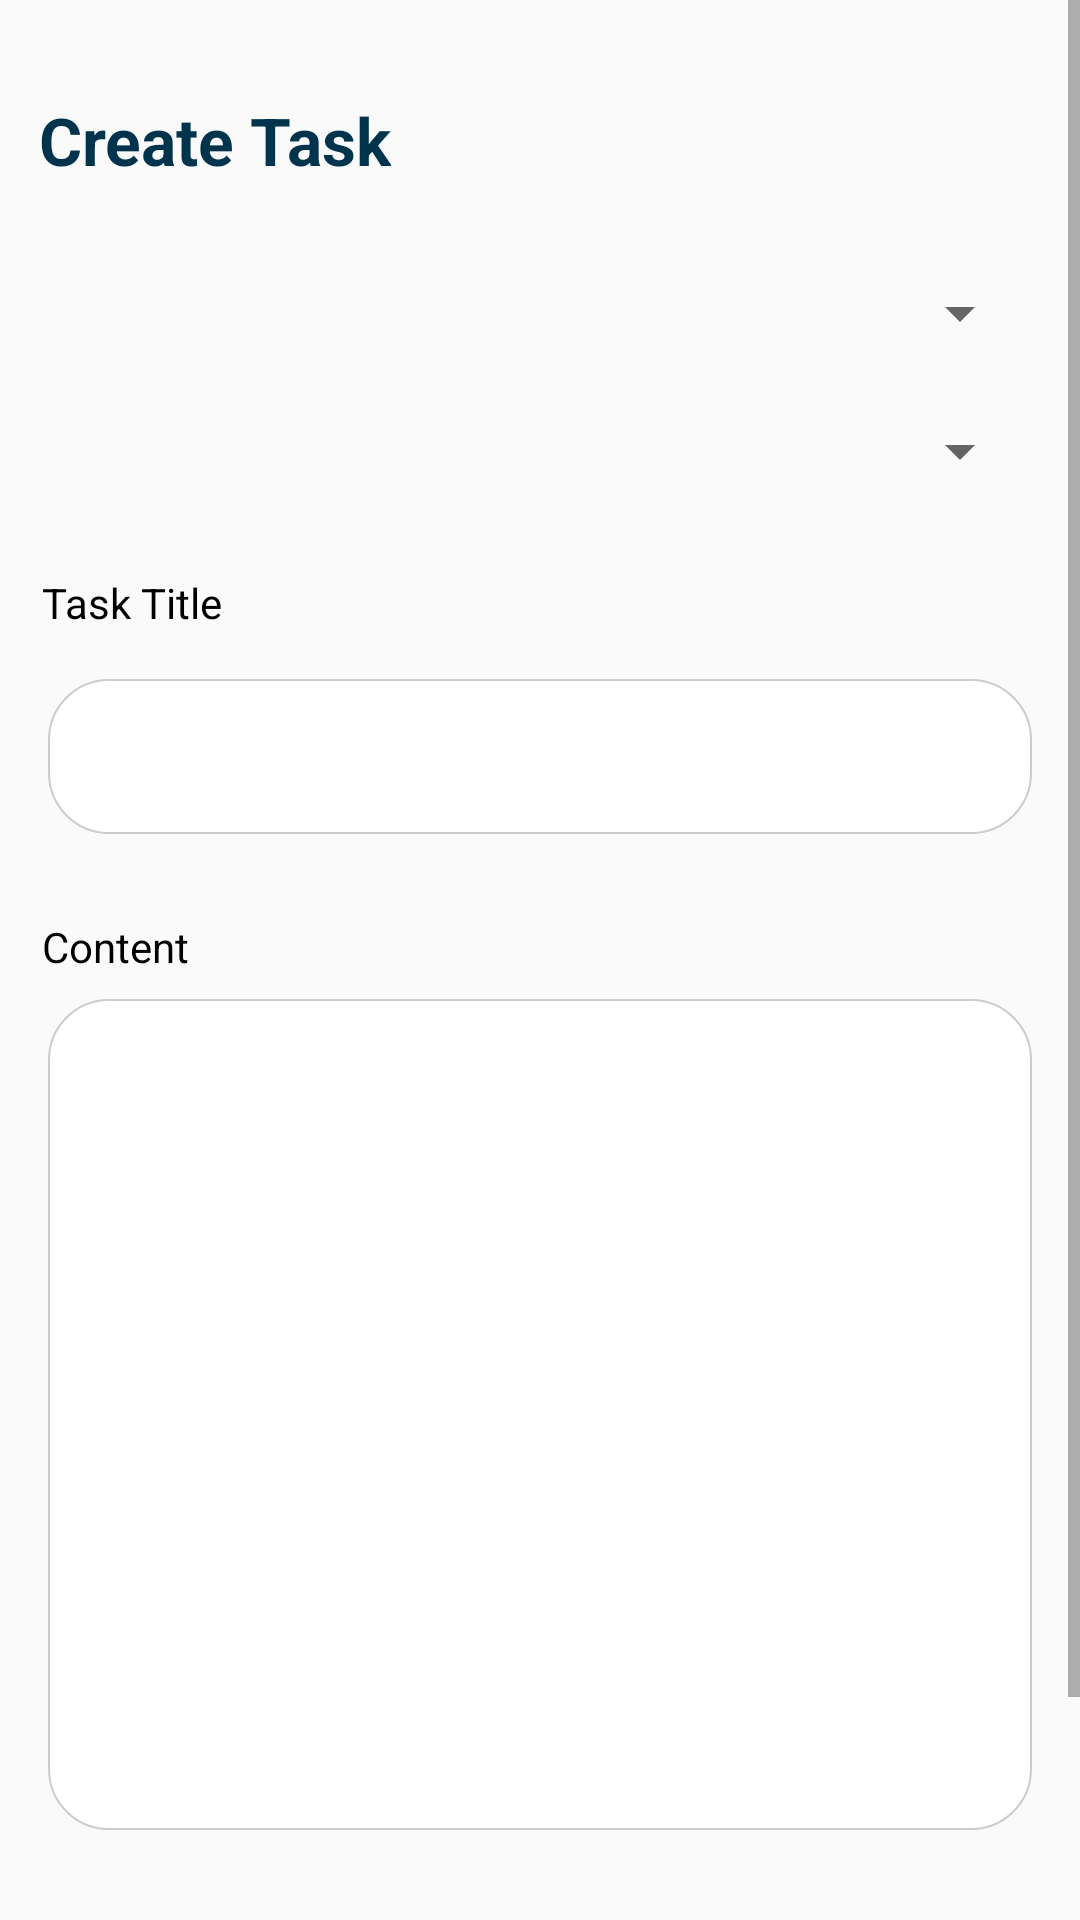

Write the Android layout XML for this screen, with the resource values it uses.
<!-- AndroidManifest.xml: application theme AppTheme -->
<!-- res/layout/fragment_task_create.xml -->
<?xml version="1.0" encoding="utf-8"?>
<layout xmlns:tools="http://schemas.android.com/tools"
    xmlns:android="http://schemas.android.com/apk/res/android"
    xmlns:app="http://schemas.android.com/apk/res-auto">

    <data>
        <variable name="home" type="com.example.jiraclone.HomeViewModel" />
    </data>

    <ScrollView
        android:layout_width="match_parent"
        android:layout_height="match_parent"
        android:fillViewport="true">

        <androidx.constraintlayout.widget.ConstraintLayout
            android:layout_width="match_parent"
            android:layout_height="wrap_content">

            <TextView
                android:id="@+id/task_create_page_id"
                android:layout_width="wrap_content"
                android:layout_height="wrap_content"
                android:layout_gravity="center"
                android:layout_marginTop="32dp"
                android:text="@string/create_task"
                android:textColor="#00344d"
                android:textSize="22sp"
                android:textStyle="bold"
                app:layout_constraintEnd_toEndOf="parent"
                app:layout_constraintHorizontal_bias="0.054"
                app:layout_constraintStart_toStartOf="parent"
                app:layout_constraintTop_toTopOf="parent" />

            <TextView
                android:id="@+id/task_create_title_id"
                android:layout_width="wrap_content"
                android:layout_height="wrap_content"
                android:layout_marginTop="30dp"
                android:text="@string/task_title"
                android:textColor="@android:color/black"
                android:textSize="14sp"
                app:layout_constraintEnd_toEndOf="parent"
                app:layout_constraintHorizontal_bias="0.047"
                app:layout_constraintStart_toStartOf="parent"
                app:layout_constraintTop_toBottomOf="@+id/spinner_members" />

            <EditText
                android:id="@+id/task_create_title_name_id"
                android:layout_width="match_parent"
                android:layout_height="wrap_content"
                android:layout_marginStart="16dp"
                android:layout_marginTop="16dp"
                android:layout_marginEnd="16dp"
                android:maxLines="1"
                android:textSize="16sp"
                android:maxLength="35"
                android:fontFamily="sans-serif-light"
                android:background="@drawable/rounded_corner"
                android:inputType="text|textNoSuggestions"
                app:layout_constraintEnd_toEndOf="parent"
                app:layout_constraintHorizontal_bias="0.0"
                app:layout_constraintStart_toStartOf="parent"
                app:layout_constraintTop_toBottomOf="@+id/task_create_title_id" />

            <TextView

                android:id="@+id/task_create_content_id"
                android:layout_width="wrap_content"
                android:layout_height="wrap_content"
                android:layout_marginTop="28dp"
                android:text="@string/content"
                android:textColor="@android:color/black"
                android:textSize="14sp"
                app:layout_constraintEnd_toEndOf="parent"
                app:layout_constraintHorizontal_bias="0.0"
                app:layout_constraintStart_toStartOf="@+id/task_create_title_id"
                app:layout_constraintTop_toBottomOf="@+id/task_create_title_name_id" />

            <EditText
                android:id="@+id/task_create_description_id"
                android:layout_width="0dp"
                android:layout_height="277dp"
                android:layout_marginStart="16dp"
                android:layout_marginTop="8dp"
                android:layout_marginEnd="16dp"
                android:layout_marginBottom="32dp"
                android:background="@drawable/rounded_corner"
                android:gravity="top"
                android:textSize="14sp"
                android:fontFamily="sans-serif-light"
                android:inputType="text|textNoSuggestions|textMultiLine"
                app:layout_constraintBottom_toTopOf="@+id/task_create_button_id"
                app:layout_constraintEnd_toEndOf="parent"
                app:layout_constraintHorizontal_bias="0.0"
                app:layout_constraintStart_toStartOf="parent"
                app:layout_constraintTop_toBottomOf="@+id/task_create_content_id"
                app:layout_constraintVertical_bias="0.868" />

            <Button
                android:id="@+id/task_create_button_id"
                android:layout_width="match_parent"
                android:layout_height="50dp"
                android:layout_marginStart="32dp"
                android:layout_marginEnd="32dp"
                android:layout_marginBottom="32dp"
                android:textColor="@android:color/white"
                android:onClick="@{() -> home.createTask()}"
                android:text="@string/add_task"
                android:textAllCaps="false"
                android:background="@drawable/rounded_corner_blue"
                app:layout_constraintBottom_toBottomOf="parent"
                app:layout_constraintEnd_toEndOf="parent"
                app:layout_constraintStart_toStartOf="parent" />

            <Spinner
                android:id="@+id/spinner_teams"
                android:layout_width="219dp"
                android:layout_height="22dp"
                android:layout_marginTop="32dp"
                app:layout_constraintEnd_toEndOf="@+id/task_create_title_name_id"
                app:layout_constraintHorizontal_bias="1.0"
                app:layout_constraintStart_toStartOf="@+id/task_create_title_name_id"
                app:layout_constraintTop_toBottomOf="@+id/task_create_page_id" />

            <Spinner
                android:id="@+id/spinner_members"
                android:layout_width="219dp"
                android:layout_height="22dp"
                android:layout_marginTop="24dp"
                app:layout_constraintEnd_toEndOf="@+id/task_create_title_name_id"
                app:layout_constraintHorizontal_bias="1.0"
                app:layout_constraintStart_toStartOf="@+id/task_create_title_name_id"
                app:layout_constraintTop_toBottomOf="@+id/spinner_teams" />

        </androidx.constraintlayout.widget.ConstraintLayout>
    </ScrollView>
</layout>
<!-- resources referenced by this layout -->
<resources>
  <!-- drawable rounded_corner (drawable) -->
  <?xml version="1.0" encoding="utf-8"?>
  <shape xmlns:android="http://schemas.android.com/apk/res/android">
      <solid android:color="#ffffffff"/>
      <stroke android:color="#cccccc" android:width=".5dp"/>
  
      <padding
          android:top="15dp"
          android:right="15dp"
          android:left="15dp"
          android:bottom="15dp" />
  
      <corners android:bottomRightRadius="20dp"
          android:bottomLeftRadius="20dp"
          android:topLeftRadius="20dp"
          android:topRightRadius="20dp"/>
  </shape>
  <!-- drawable rounded_corner_blue (drawable) -->
  <?xml version="1.0" encoding="utf-8"?>
  <shape xmlns:android="http://schemas.android.com/apk/res/android">
      <solid android:color="@android:color/holo_blue_dark"/>
  
      <padding android:left="1dp"
          android:top="1dp"
          android:right="1dp"
          android:bottom="1dp" />
  
      <corners android:bottomRightRadius="20dp"
          android:bottomLeftRadius="20dp"
          android:topLeftRadius="20dp"
          android:topRightRadius="20dp"/>
  </shape>
  <string name="add_task">Add Task</string>
  <string name="content">Content</string>
  <string name="create_task">Create Task</string>
  <string name="task_title">Task Title</string>
  <style name="AppTheme" parent="Theme.AppCompat.Light.NoActionBar">
          
          <item name="colorPrimary">@android:color/holo_blue_dark</item>
          <item name="colorPrimaryDark">@android:color/holo_blue_dark</item>
          <item name="colorAccent">@android:color/holo_blue_dark</item>
      </style>
</resources>
